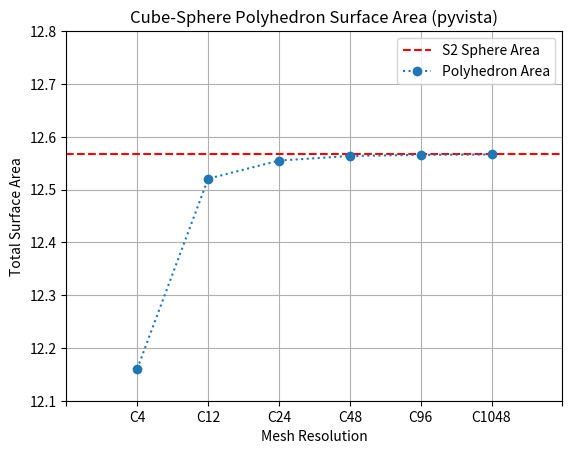

Write the Python code that produced this figure.
import matplotlib.pyplot as plt
import numpy as np


radius = 1.0
area_sphere = 4 * np.pi * radius**2
xmin, xmax = 0, 5

plt.xlim(xmin-1, xmax+1)
plt.ylim(12.10, 12.80)
plt.hlines(area_sphere, xmin-1, xmax+1, linestyle="dashed", colors="red", label="S2 Sphere Area")

areas = [12.160646375229627,
         12.520397139859082,
         12.5548565112733,
         12.56349079392264,
         12.565650578352935,
         12.566364572226727]

plt.plot(areas, marker='o', linestyle="dotted", label="Polyhedron Area")
labels = ["", "C4", "C12", "C24", "C48", "C96", "C1048", ""]

ax = plt.gca()
ax.set_xticklabels(labels)

plt.title("Cube-Sphere Polyhedron Surface Area (pyvista)")
plt.ylabel("Total Surface Area")
plt.xlabel("Mesh Resolution")
plt.grid(True)
plt.legend(loc="upper right")

